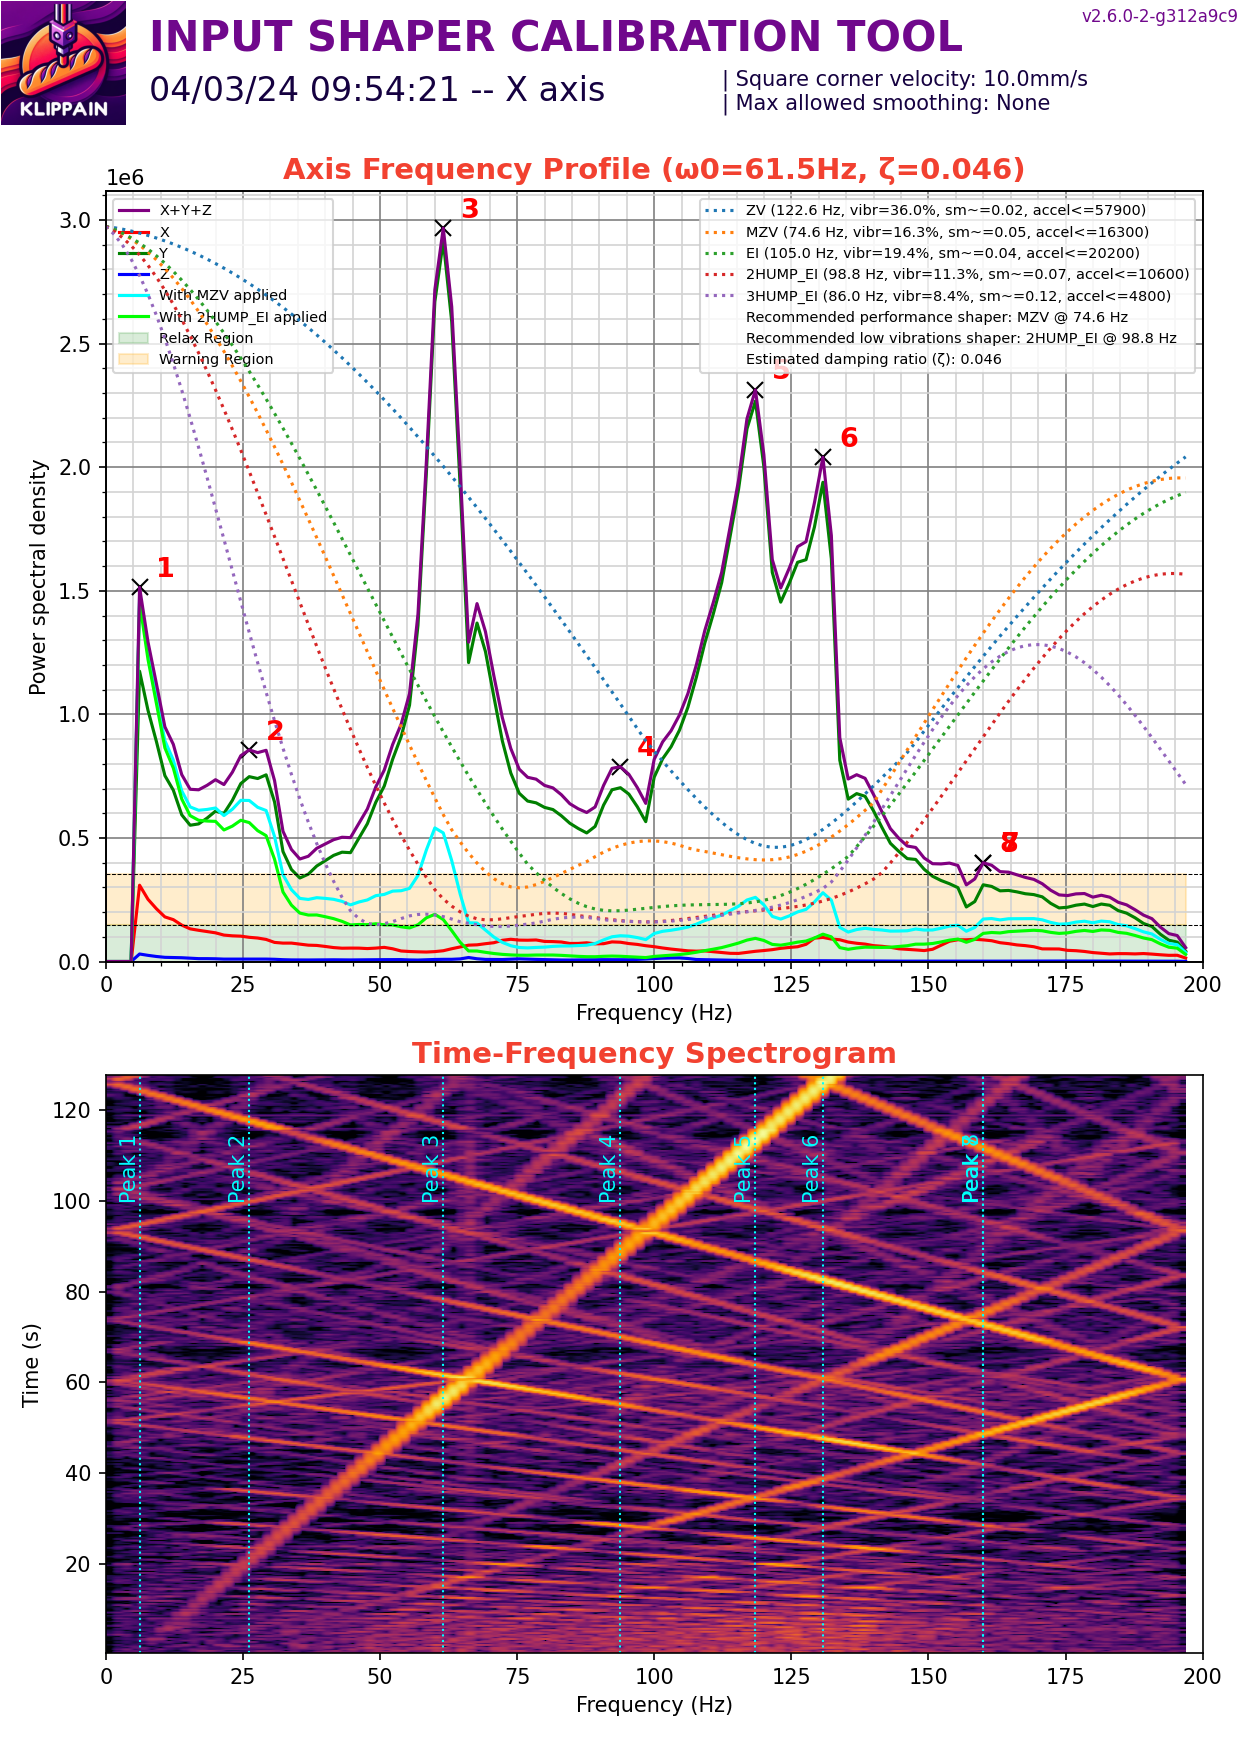

Data behind this chart, as committed beside it:
#time, accel_x, accel_y, accel_z
4791, 45153, -65878, -78448
4791, -21170, 30348, -80440
4791, -26499, 1332, -80593
4791, 28424, 19097, -75077
4791, 1776, 592.2, -73852
4791, 296.1, -23242, -79674
4791, 14360, 8882, -82279
4791, -1925, 1776, -78908
4791, -8438, 38935, -74311
4791, 14508, -21910, -77682
4791, -2961, 21318, -80440
4791, 4885, -33901, -84883
4791, 6810, 8882, -75997
4791, -3553, 46485, -75384
4791, -4885, -28868, -78755
4791, 13620, -25463, -77989
4791, 8290, -65286, -82432
4791, -13028, -58328, -87335
4791, 14508, 20874, -84271
4791, 12584, 118285, -69561
4791, -18949, -26351, -72319
4791, 12880, -22058, -82892
4791, 10067, 30348, -77989
4791, -18357, -11103, -78601
4791, 3701, -87344, -84730
4791, 30941, 124207, -72779
4791, -23539, 116953, -70787
4791, -17617, -49890, -83504
4791, 31829, 10659, -75231
4791, -16136, -39083, -81819
4791, -15396, -62769, -84577
4791, 27536, 5626, -81972
4791, 3849, 62029, -71553
4791, -8882, -17469, -76150
4791, 10807, 49002, -79980
4791, 18061, -29016, -81053
4791, -6218, -18357, -77835
4791, -1332, 24575, -77989
4791, 8142, -12435, -75537
4791, -2665, 12435, -77069
4791, 10659, 7550, -79061
4791, 11399, -12584, -81819
4791, -6218, -888.2, -79367
4791, 8142, -10659, -73545
4791, -5774, 18653, -73086
4791, -740.2, 14360, -82279
4791, 12139, -1925, -83658
4791, -3849, -1480, -76610
4791, 8142, -16729, -77529
4791, -1628, -26943, -77069
4791, -5033, 39971, -78755
4791, 15840, -1036, -80900
4791, -444.1, -20726, -78295
4791, 1776, -10659, -80287
4791, 26055, -7106, -75537
4791, -2369, -129536, -81359
4791, -13176, 72540, -79521
4791, 13472, 165066, -74005
4791, -8142, -154999, -77989
4791, -10067, 98003, -80287
... 50,459 more rows
